The GitHub repository sunyongke/woodRecognition contains a labelled image folder "images" with 21 categories: Cassia siamea, Cinnamomum camphora, Dalbergia bariensis, Dalbergia cochinchinensis, Dalbergia fusca, Dalbergia latifolia, Dalbergia odorifera, Dalbergia oliveri, Diospyros ebenum, Excentrodendron hsienmu, Intsia spp, Mesua ferrea, Pterocarpus erinaceus, Pterocarpus indicus, Pterocarpus macrocarpus, Pterocarpus santalinus, Taiwania flousiana, Tectona grandis, Terminalia myriocarpa, Terminalia tomentosa, Xylia dolabriformis. Examples follow, each with its label.

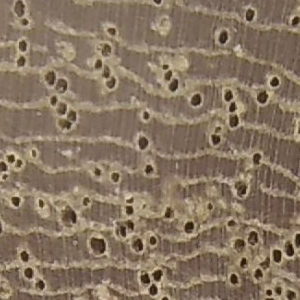
Label: Mesua ferrea

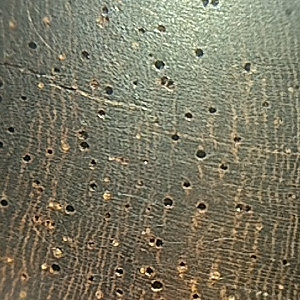
Label: Pterocarpus santalinus

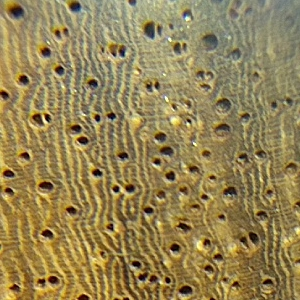
Label: Pterocarpus erinaceus

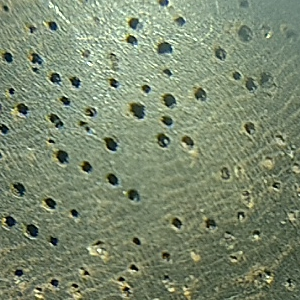
Label: Dalbergia latifolia

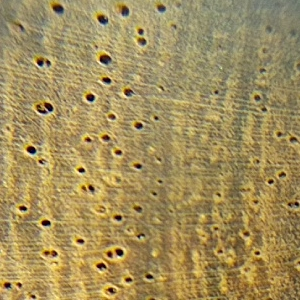
Label: Dalbergia odorifera

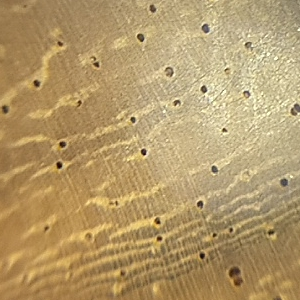
Label: Pterocarpus indicus
